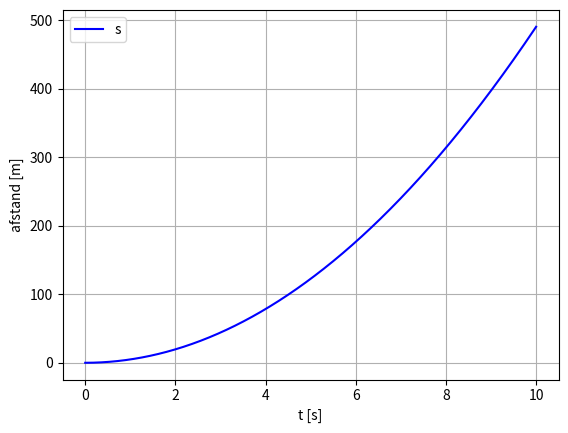

This chart was generated by the following Python code:
#%% Bevat al die algortimes benodig vir die programme in Stevens
import matplotlib.pyplot as plt

#%%
def rk4(f, dt, xx, nx):
    # Runge Kutta 4de orde:
    # f - funksie wat integreer moet word.
    # tt - huidige tyd
    # dt - integrasie tydstap
    # xx - toestandsveranderlike vektor
    # xd - afgeleide van xx vektor met betrekking tot tyd
    # nx - aantal veranderlikes in toestandsveranderlike vektor
    
    xd = f(xx, 0)

    # Inisialiseer die vektore
    x = []
    xa = []

    for m in range(0, nx):
        xa.append(xd[m]*dt)
        x.append(xx[m] + 0.5*xa[m])

    t = dt
    xd = f(x, t)
    for m in range(0, nx):
        q = xd[m]*dt
        x[m] = xx[m] + 0.5*q
        xa[m] = xa[m] + q + q

    xd = f(x, t)
    for m in range(0, nx):
        q = xd[m]*dt
        x[m] = xx[m] + q
        xa[m] = xa[m] + q + q        

    tt = dt
    xd = f(x, tt)
    for m in range(0, nx):
        xx[m] = xx[m] + (xa[m] + xd[m]*dt)/6.0

    return xx







#%%

def puntmassa(x, t):
    # Bereken die posisie van 'n puntmassa, gegewe die beginsnelheid
    # en die versnelling.  Die versnelling in hierdie geval is 
    # swaartekrag op aarde, naamlik 9.81m/s^2
    #
    # s = ut + 0.5at^2
    # v = u + at
    # 
    a = 9.81 # Gravitasieversnelling [m/s^2]
    xd = [x[1], 9.81]
    return xd

# voorbeeld van die puntmassa se toestandsveranderlike vektor:
print(puntmassa([10, 10], 0))

dt = 0.01 # sekondes
tydvektor = [i*dt for i in range(0, 1001)]
afstand = [0]

# Beginwaardes
x0 = [0, 0]
xx =[]

for tyd in tydvektor:
    xx = rk4(puntmassa, dt, x0, len(x0))
    afstand.append(xx[0])
    

plt.plot(tydvektor, afstand[0:-1], 'b', label=r's')

plt.legend(loc='best')
plt.xlabel('t [s]')
plt.ylabel('afstand [m]')
plt.grid()
plt.show()

print(f"{'Antwoord moet wees '}{0.5*9.81*(0.01*1000)**2}")
print(f"{'Antwoord moet is '}{afstand[-2]:3.8f}")


#%%
# Hoe om 'n funksie in 'n ander funksie te roep:
# Hierdie voorbeeld word benodig om byvoorbeeld die 
# vliegtuigmodel funksie te stuur na die simpleks
# algoritme of die Jakobiaan algoritme
#
# Python program to illustrate functions 
# can be passed as arguments to other functions 
def shout(text): 
    return text.upper() 

def whisper(text): 
    return text.lower() 

def greet(func): 
    # storing the function in a variable 
    greeting = func("Hi, I am created by a function passed as an argument.") 
    print(greeting)

greet(shout) 
greet(whisper)
# %%
